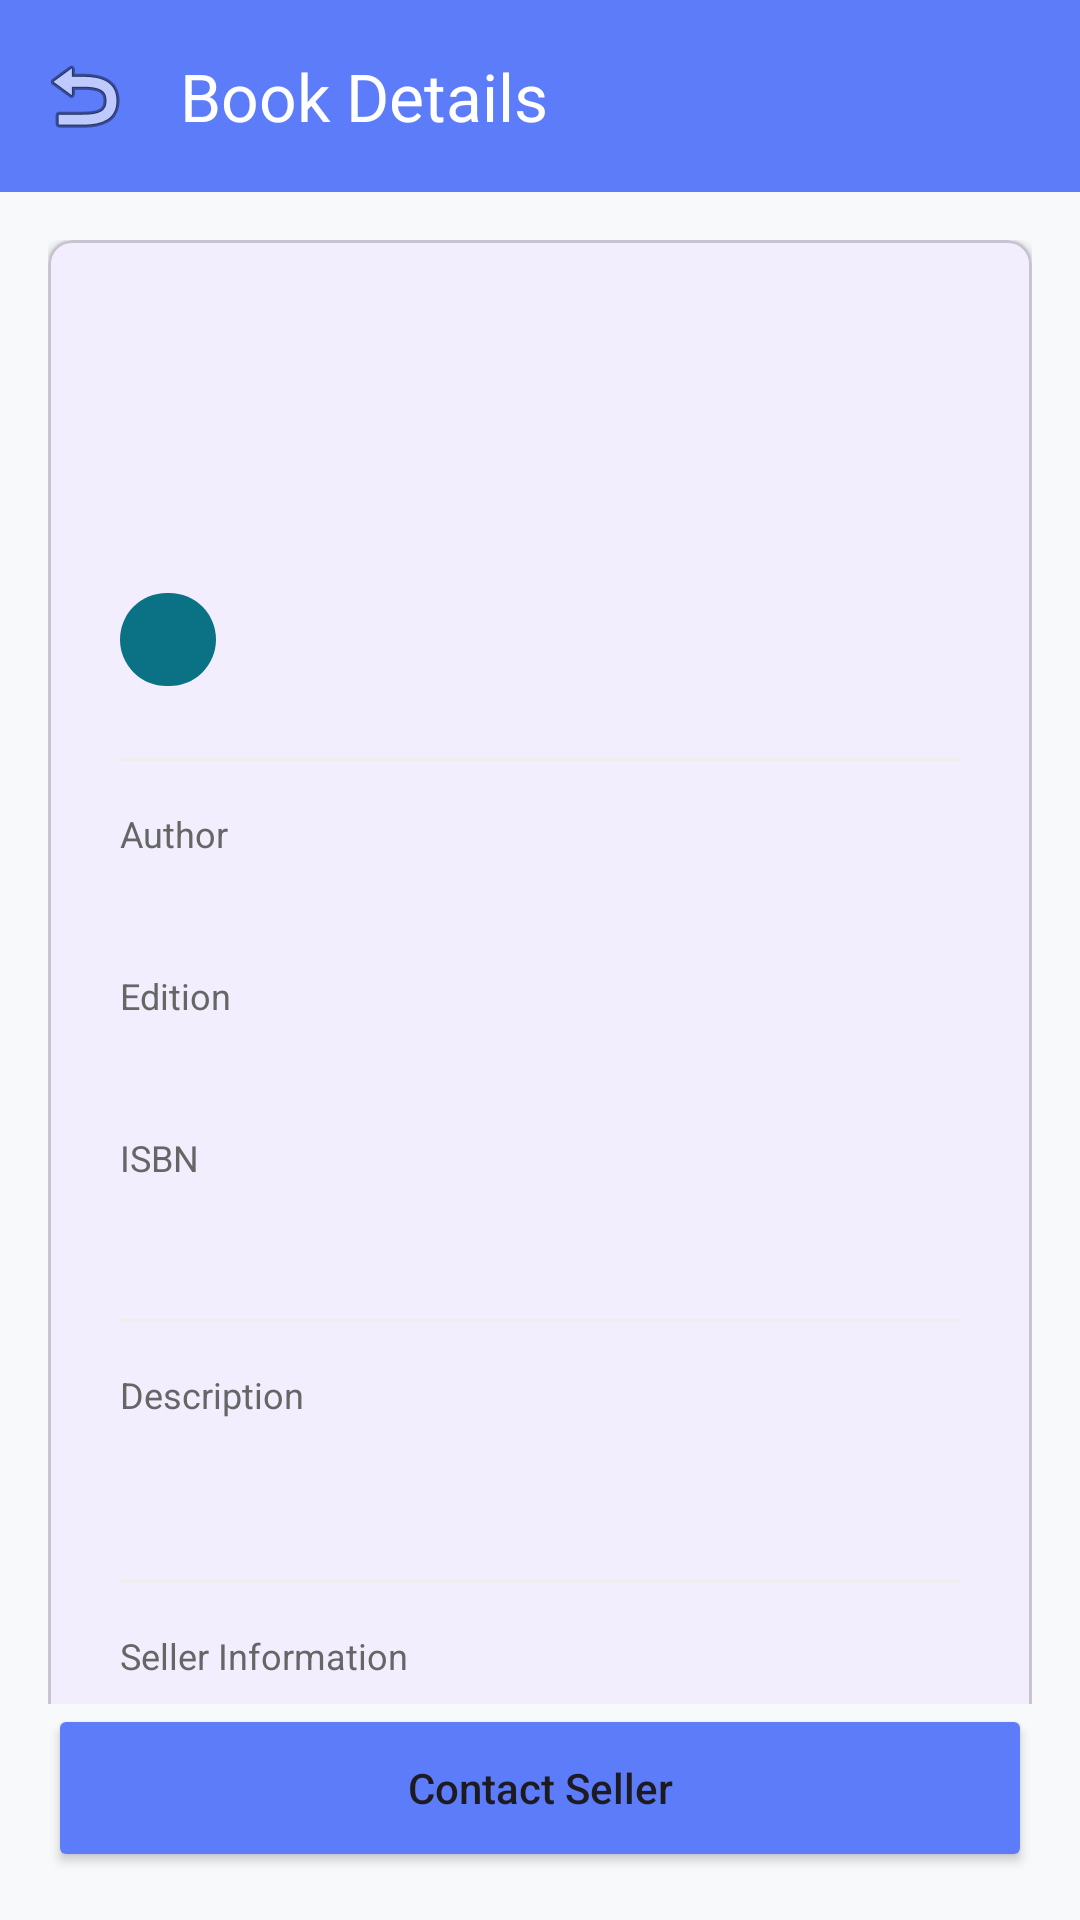

Layout XML and referenced resources for this Android screen:
<!-- AndroidManifest.xml: application theme Theme.BookSwap -->
<!-- res/layout/activity_book_details.xml -->
<?xml version="1.0" encoding="utf-8"?>
<androidx.constraintlayout.widget.ConstraintLayout xmlns:android="http://schemas.android.com/apk/res/android"
    xmlns:app="http://schemas.android.com/apk/res-auto"
    android:layout_width="match_parent"
    android:layout_height="match_parent"
    android:background="@color/bg_light">

    <androidx.appcompat.widget.Toolbar
        android:id="@+id/toolbar"
        android:layout_width="match_parent"
        android:layout_height="?attr/actionBarSize"
        android:background="@color/primary_blue"
        app:layout_constraintTop_toTopOf="parent"
        app:title="Book Details"
        app:titleTextColor="@color/white"
        app:navigationIcon="@android:drawable/ic_menu_revert" />

    <androidx.core.widget.NestedScrollView
        android:layout_width="match_parent"
        android:layout_height="0dp"
        app:layout_constraintTop_toBottomOf="@id/toolbar"
        app:layout_constraintBottom_toTopOf="@id/btn_contact_seller">

        <LinearLayout
            android:layout_width="match_parent"
            android:layout_height="wrap_content"
            android:orientation="vertical"
            android:padding="16dp">

            <com.google.android.material.card.MaterialCardView
                android:layout_width="match_parent"
                android:layout_height="wrap_content"
                app:cardCornerRadius="8dp"
                app:cardElevation="2dp">

                <LinearLayout
                    android:layout_width="match_parent"
                    android:layout_height="wrap_content"
                    android:orientation="vertical"
                    android:padding="24dp">

                    <TextView
                        android:id="@+id/tv_title"
                        android:layout_width="match_parent"
                        android:layout_height="wrap_content"
                        android:textColor="@color/text_primary"
                        android:textSize="24sp"
                        android:textStyle="bold"
                        android:layout_marginBottom="8dp"/>

                    <TextView
                        android:id="@+id/tv_price"
                        android:layout_width="wrap_content"
                        android:layout_height="wrap_content"
                        android:textColor="@color/primary_blue"
                        android:textSize="28sp"
                        android:textStyle="bold"
                        android:layout_marginBottom="16dp"/>

                    <LinearLayout
                        android:layout_width="wrap_content"
                        android:layout_height="wrap_content"
                        android:orientation="horizontal"
                        android:layout_marginBottom="24dp">

                        <TextView
                            android:id="@+id/tv_condition"
                            android:layout_width="wrap_content"
                            android:layout_height="wrap_content"
                            android:background="@drawable/tag_bg"
                            android:paddingHorizontal="16dp"
                            android:paddingVertical="6dp"
                            android:textColor="@color/white"
                            android:textSize="14sp" />

                        <TextView
                            android:id="@+id/tv_category"
                            android:layout_width="wrap_content"
                            android:layout_height="wrap_content"
                            android:layout_marginStart="8dp"
                            android:background="@drawable/tag_outline_bg"
                            android:paddingHorizontal="16dp"
                            android:paddingVertical="6dp"
                            android:textColor="@color/text_secondary"
                            android:textSize="14sp" />
                    </LinearLayout>

                    <View
                        android:layout_width="match_parent"
                        android:layout_height="1dp"
                        android:background="#EEEEEE"
                        android:layout_marginBottom="16dp" />

                    <LinearLayout
                        android:layout_width="match_parent"
                        android:layout_height="wrap_content"
                        android:orientation="vertical"
                        android:layout_marginBottom="16dp">
                        <TextView
                            android:layout_width="wrap_content"
                            android:layout_height="wrap_content"
                            android:text="Author"
                            android:textColor="@color/text_secondary"
                            android:textSize="12sp" />
                        <TextView
                            android:id="@+id/tv_author"
                            android:layout_width="match_parent"
                            android:layout_height="wrap_content"
                            android:textColor="@color/text_primary"
                            android:textSize="16sp" />
                    </LinearLayout>

                    <LinearLayout
                        android:layout_width="match_parent"
                        android:layout_height="wrap_content"
                        android:orientation="vertical"
                        android:layout_marginBottom="16dp">
                        <TextView
                            android:layout_width="wrap_content"
                            android:layout_height="wrap_content"
                            android:text="Edition"
                            android:textColor="@color/text_secondary"
                            android:textSize="12sp" />
                        <TextView
                            android:id="@+id/tv_edition"
                            android:layout_width="match_parent"
                            android:layout_height="wrap_content"
                            android:textColor="@color/text_primary"
                            android:textSize="16sp" />
                    </LinearLayout>

                    <LinearLayout
                        android:layout_width="match_parent"
                        android:layout_height="wrap_content"
                        android:orientation="vertical"
                        android:layout_marginBottom="24dp">
                        <TextView
                            android:layout_width="wrap_content"
                            android:layout_height="wrap_content"
                            android:text="ISBN"
                            android:textColor="@color/text_secondary"
                            android:textSize="12sp" />
                        <TextView
                            android:id="@+id/tv_isbn"
                            android:layout_width="match_parent"
                            android:layout_height="wrap_content"
                            android:textColor="@color/text_primary"
                            android:textSize="16sp" />
                    </LinearLayout>

                    <View
                        android:layout_width="match_parent"
                        android:layout_height="1dp"
                        android:background="#EEEEEE"
                        android:layout_marginBottom="16dp" />

                    <LinearLayout
                        android:layout_width="match_parent"
                        android:layout_height="wrap_content"
                        android:orientation="vertical"
                        android:layout_marginBottom="24dp">
                        <TextView
                            android:layout_width="wrap_content"
                            android:layout_height="wrap_content"
                            android:text="Description"
                            android:textColor="@color/text_secondary"
                            android:textSize="12sp"
                            android:layout_marginBottom="8dp"/>
                        <TextView
                            android:id="@+id/tv_description"
                            android:layout_width="match_parent"
                            android:layout_height="wrap_content"
                            android:textColor="@color/text_primary"
                            android:textSize="16sp"
                            android:lineSpacingMultiplier="1.5" />
                    </LinearLayout>

                    <View
                        android:layout_width="match_parent"
                        android:layout_height="1dp"
                        android:background="#EEEEEE"
                        android:layout_marginBottom="16dp" />

                    <LinearLayout
                        android:layout_width="match_parent"
                        android:layout_height="wrap_content"
                        android:orientation="vertical">
                        <TextView
                            android:layout_width="wrap_content"
                            android:layout_height="wrap_content"
                            android:text="Seller Information"
                            android:textColor="@color/text_secondary"
                            android:textSize="12sp"
                            android:layout_marginBottom="8dp"/>
                        <TextView
                            android:id="@+id/tv_seller_name"
                            android:layout_width="match_parent"
                            android:layout_height="wrap_content"
                            android:textColor="@color/text_primary"
                            android:textSize="16sp"
                            android:layout_marginBottom="8dp"/>

                        <LinearLayout
                            android:layout_width="match_parent"
                            android:layout_height="wrap_content"
                            android:orientation="horizontal"
                            android:gravity="center_vertical">
                            <ImageView
                                android:layout_width="16dp"
                                android:layout_height="16dp"
                                android:src="@android:drawable/ic_dialog_email"
                                app:tint="@color/text_secondary"
                                android:layout_marginEnd="8dp"/>
                            <TextView
                                android:id="@+id/tv_seller_email"
                                android:layout_width="wrap_content"
                                android:layout_height="wrap_content"
                                android:textColor="@color/text_secondary"
                                android:textSize="14sp" />
                        </LinearLayout>
                    </LinearLayout>

                </LinearLayout>
            </com.google.android.material.card.MaterialCardView>
        </LinearLayout>
    </androidx.core.widget.NestedScrollView>

    <Button
        android:id="@+id/btn_contact_seller"
        android:layout_width="match_parent"
        android:layout_height="56dp"
        android:layout_margin="16dp"
        android:text="@string/contact_seller"
        android:textAllCaps="false"
        android:backgroundTint="@color/primary_blue"
        app:cornerRadius="8dp"
        app:layout_constraintBottom_toBottomOf="parent" />

</androidx.constraintlayout.widget.ConstraintLayout>
<!-- resources referenced by this layout -->
<resources>
  <color name="bg_light">#F8F9FA</color>
  <color name="primary_blue">#5C7CFA</color>
  <color name="text_primary">#333333</color>
  <color name="text_secondary">#666666</color>
  <color name="white">#FFFFFFFF</color>
  <!-- drawable tag_bg (drawable) -->
  <?xml version="1.0" encoding="utf-8"?>
  <shape xmlns:android="http://schemas.android.com/apk/res/android">
      <solid android:color="@color/tag_good" />
      <corners android:radius="16dp" />
  </shape>
  <string name="contact_seller">Contact Seller</string>
  <style name="Theme.BookSwap" parent="Base.Theme.BookSwap" />
  <color name="tag_good">#0B7285</color>
  <style name="Base.Theme.BookSwap" parent="Theme.Material3.DayNight.NoActionBar">
          <item name="colorPrimary">@color/primary_blue</item>
          <item name="colorPrimaryVariant">@color/primary_dark</item>
          <item name="colorOnPrimary">@color/white</item>
          
          <item name="colorSecondary">@color/accent_blue</item>
          <item name="colorSecondaryVariant">@color/accent_blue</item>
          <item name="colorOnSecondary">@color/white</item>
          
          <item name="android:statusBarColor">?attr/colorPrimaryVariant</item>
      </style>
  <color name="primary_dark">#4263EB</color>
  <color name="accent_blue">#748FFC</color>
</resources>
